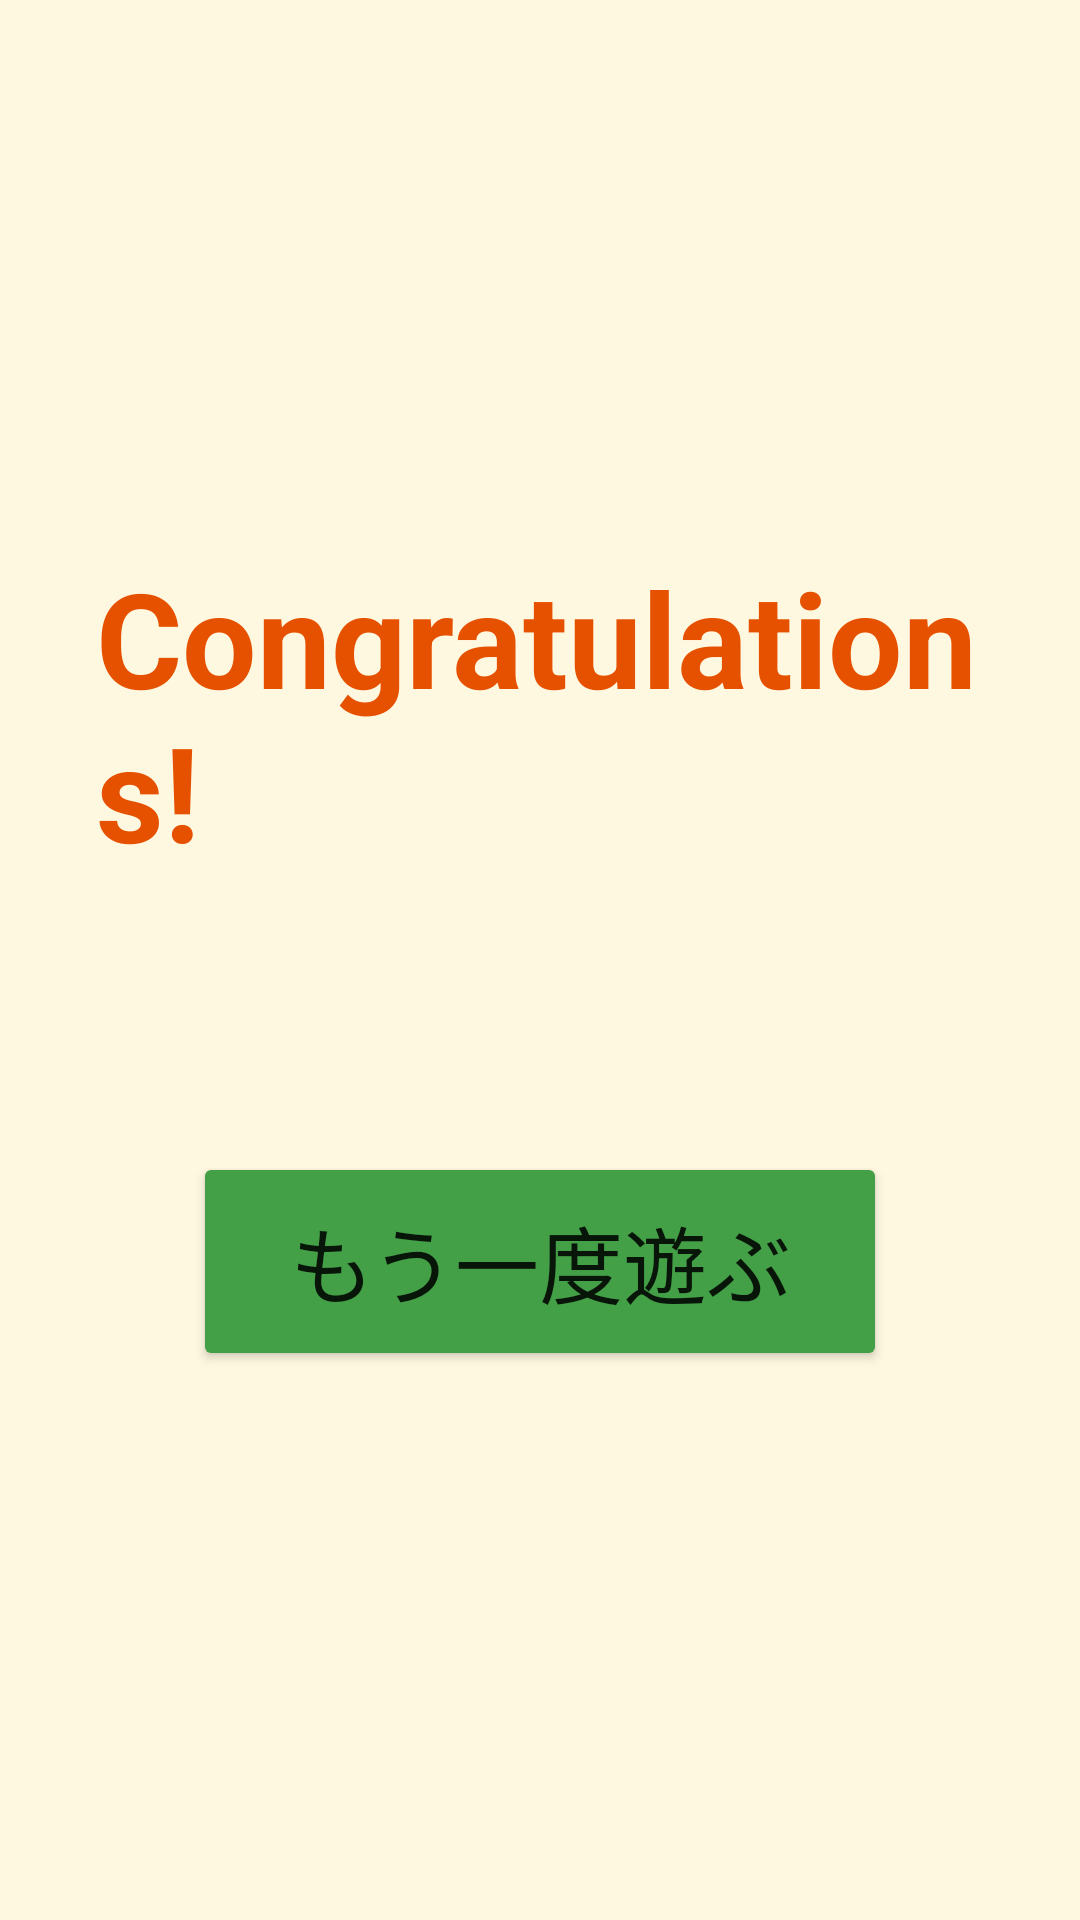

Write the Android layout XML for this screen, with the resource values it uses.
<!-- AndroidManifest.xml: application theme Theme.AnimalQuiz -->
<!-- res/layout/activity_clear.xml -->
<?xml version="1.0" encoding="utf-8"?>
<LinearLayout xmlns:android="http://schemas.android.com/apk/res/android"
    android:layout_width="match_parent"
    android:layout_height="match_parent"
    android:orientation="vertical"
    android:gravity="center"
    android:padding="32dp"
    android:background="@color/bg_main">

    <TextView
        android:layout_width="wrap_content"
        android:layout_height="wrap_content"
        android:text="@string/congratulations"
        android:textSize="44sp"
        android:textStyle="bold"
        android:textColor="@color/title_text"
        android:layout_marginBottom="32dp" />

    <TextView
        android:id="@+id/tv_score"
        android:layout_width="wrap_content"
        android:layout_height="wrap_content"
        android:textSize="32sp"
        android:textColor="@color/score_text"
        android:layout_marginBottom="16dp" />

    <TextView
        android:id="@+id/tv_high_score_message"
        android:layout_width="wrap_content"
        android:layout_height="wrap_content"
        android:text="@string/new_high_score"
        android:textSize="24sp"
        android:textColor="@color/highscore_text"
        android:textStyle="bold"
        android:visibility="gone"
        android:layout_marginBottom="48dp" />

    <Button
        android:id="@+id/btn_play_again"
        android:layout_width="wrap_content"
        android:layout_height="wrap_content"
        android:text="@string/btn_play_again"
        android:textSize="28sp"
        android:paddingHorizontal="32dp"
        android:paddingVertical="16dp"
        android:backgroundTint="@color/btn_easy" />

</LinearLayout>
<!-- resources referenced by this layout -->
<resources>
  <color name="bg_main">#FFF8E1</color>
  <color name="btn_easy">#43A047</color>
  <color name="highscore_text">#C62828</color>
  <color name="score_text">#1A237E</color>
  <color name="title_text">#E65100</color>
  <string name="btn_play_again">もう一度遊ぶ</string>
  <string name="congratulations">Congratulations!</string>
  <string name="new_high_score">★ ハイスコア更新！ ★</string>
  <style name="Theme.AnimalQuiz" parent="Theme.AppCompat.Light.NoActionBar">
          <item name="colorPrimary">@color/btn_easy</item>
          <item name="colorPrimaryDark">@color/header_bg</item>
          <item name="colorAccent">@color/btn_normal</item>
          <item name="android:windowBackground">@color/bg_main</item>
      </style>
  <color name="header_bg">#FF8F00</color>
  <color name="btn_normal">#FB8C00</color>
</resources>
